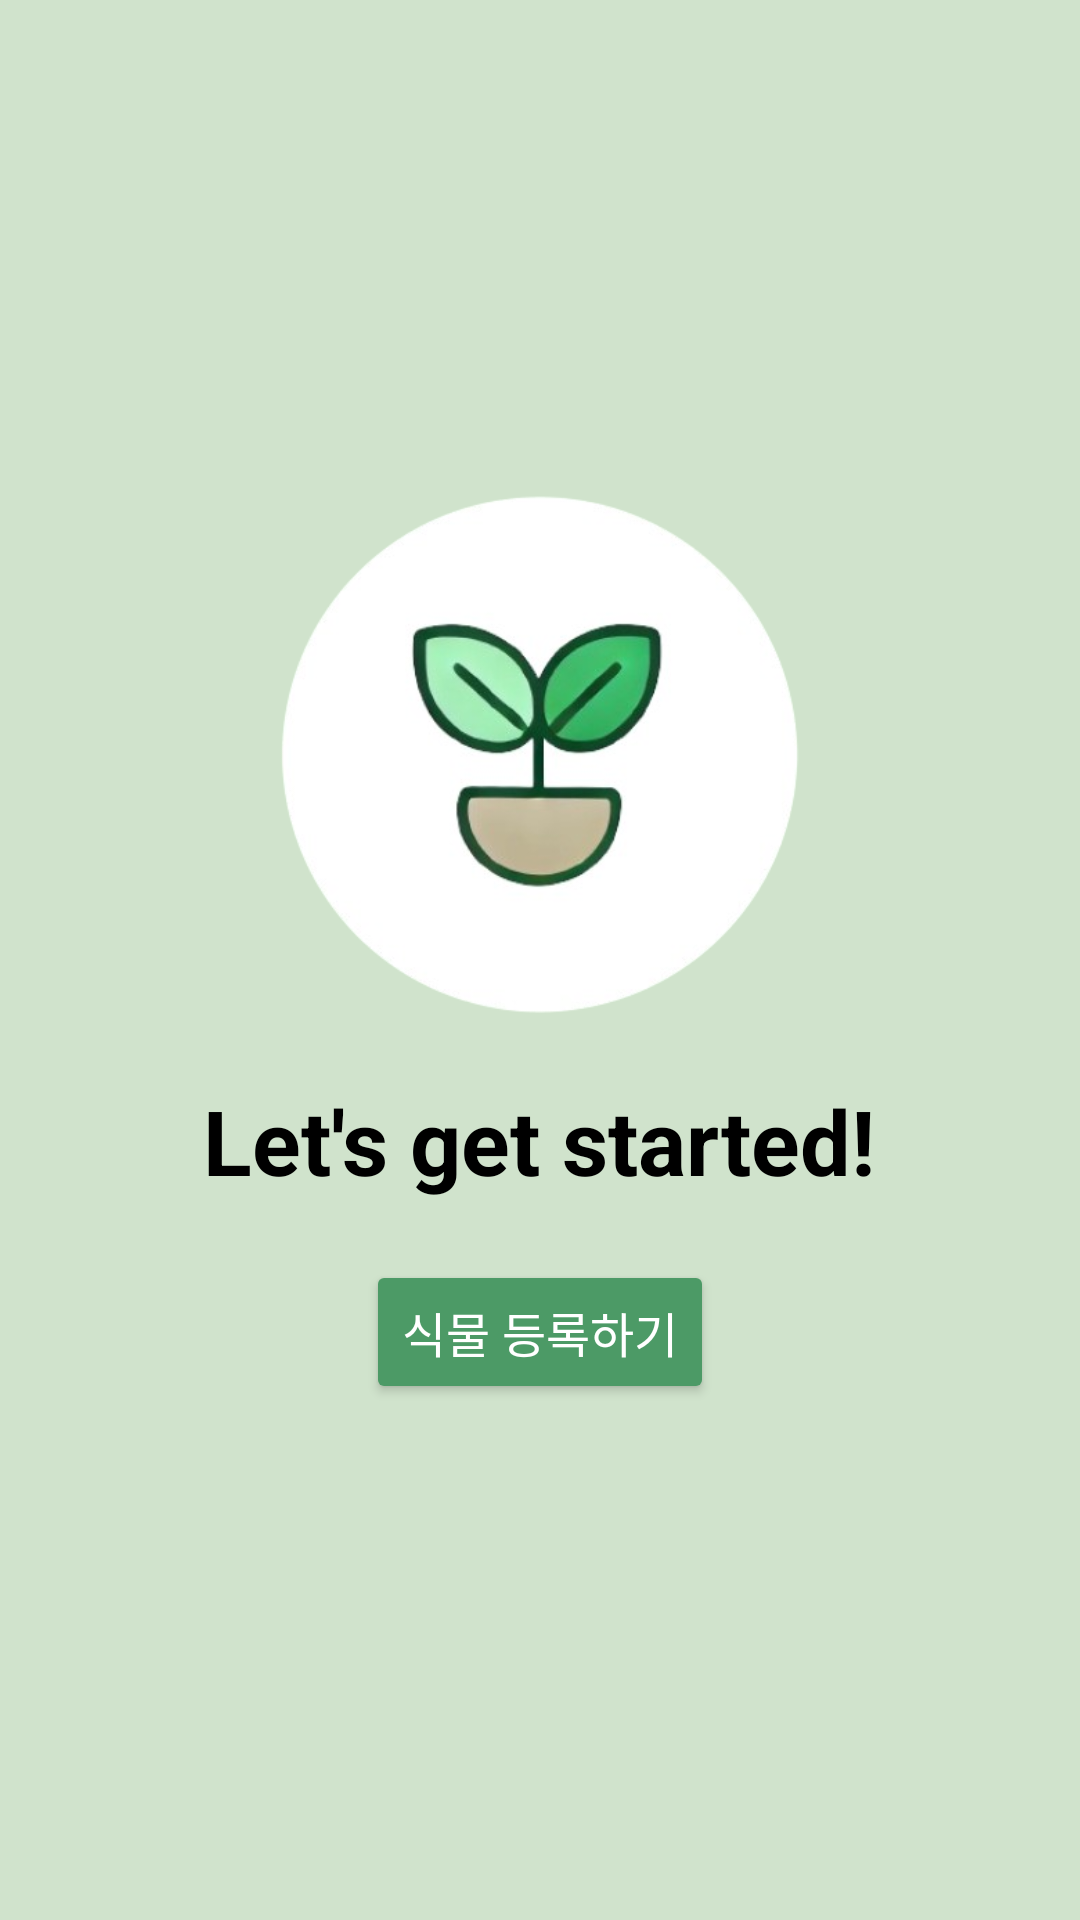

Reconstruct the res/layout file that produces this screen, plus the resources it refers to.
<!-- AndroidManifest.xml: application theme Theme.Sigi -->
<!-- res/layout/fragment_home.xml -->
<?xml version="1.0" encoding="utf-8"?>
<androidx.constraintlayout.widget.ConstraintLayout xmlns:android="http://schemas.android.com/apk/res/android"
    xmlns:app="http://schemas.android.com/apk/res-auto"
    xmlns:tools="http://schemas.android.com/tools"
    android:layout_width="match_parent"
    android:layout_height="match_parent"
    android:background="#D0E3CC"
    tools:context=".HomeFragment">

    
    <FrameLayout
        android:id="@+id/main_container"
        android:layout_width="match_parent"
        android:layout_height="0dp"
        app:layout_constraintStart_toStartOf="parent"
        app:layout_constraintTop_toTopOf="parent"
        app:layout_constraintEnd_toEndOf="parent">

        
        <ImageView
            android:id="@+id/plantImage"
            android:layout_width="193dp"
            android:layout_height="185dp"
            android:layout_gravity="center_horizontal"
            android:layout_marginTop="160dp"
            android:src="@drawable/plant_logo_circle" />

        

        <TextView
            android:id="@+id/startText"
            android:layout_width="wrap_content"
            android:layout_height="wrap_content"
            android:layout_gravity="center_horizontal"
            android:layout_marginTop="360dp"
            android:text="Let's get started!"
            android:textColor="#000000"
            android:textSize="30sp"
            android:textStyle="bold" />

        
        <Button
            android:id="@+id/addPlantButton"
            android:layout_width="wrap_content"
            android:layout_height="wrap_content"
            android:layout_gravity="center_horizontal"
            android:layout_marginTop="420dp"
            android:backgroundTint="#4C9A66"
            android:text="식물 등록하기"
            android:textColor="#FFFFFF"
            android:textSize="16sp" />

    </FrameLayout>

</androidx.constraintlayout.widget.ConstraintLayout>
<!-- resources referenced by this layout -->
<resources>
  <!-- drawable plant_logo_circle: png bitmap (drawable, 76550 bytes) -->
  <style name="Theme.Sigi" parent="Base.Theme.Sigi" />
  <style name="Base.Theme.Sigi" parent="Theme.Material3.DayNight.NoActionBar">
          
          
      </style>
</resources>
